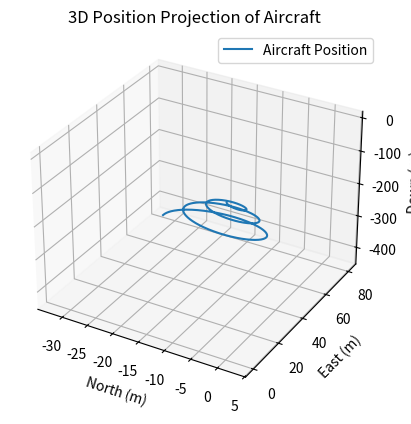
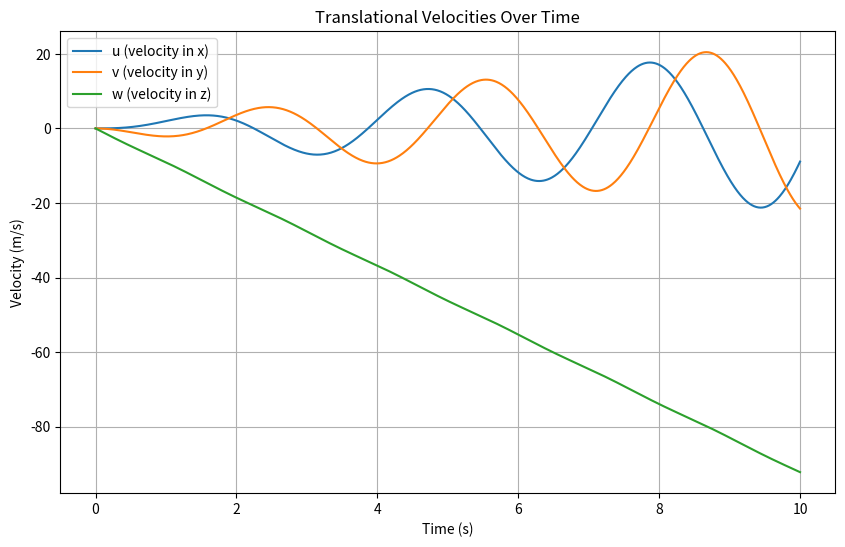
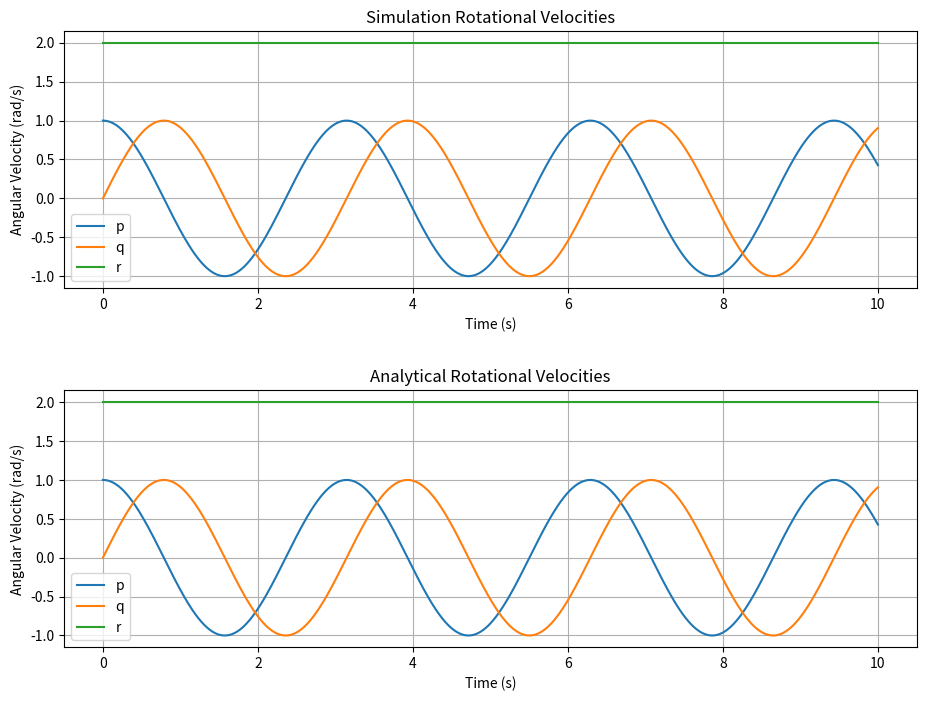

These charts were generated, in order, by the following Python code:
import numpy as np
import matplotlib.pyplot as plt
from mpl_toolkits.mplot3d import Axes3D

mass = 11  
Jx = 1 
Jy = 1 
Jz = 2  
Jxz = 0  
forces = np.array([0, 0, -mass * 9.81]) 
moments = np.array([0, 0, 0])  # No moments applied

def equations_of_motion(state, mass, Jx, Jy, Jz, Jxz, forces, moments):

    north, east, down, u, v, w, p, q, r, phi, theta, psi = state

    fx, fy, fz = forces
    Mx, My, Mz = moments

    phi = np.radians(phi)
    theta = np.radians(theta)
    psi = np.radians(psi)

    north_dot = np.cos(theta) * np.cos(psi) * u + (np.sin(phi) * np.sin(theta) * np.cos(psi) - np.cos(phi) * np.sin(psi)) * v + (np.cos(phi) * np.sin(theta) * np.cos(psi) + np.sin(phi) * np.sin(psi)) * w
    east_dot = np.cos(theta) * np.sin(psi) * u + (np.sin(phi) * np.sin(theta) * np.sin(psi) + np.cos(phi) * np.cos(psi)) * v + (np.cos(phi) * np.sin(theta) * np.sin(psi) - np.sin(phi) * np.cos(psi)) * w
    down_dot = -np.sin(theta) * u + np.sin(phi) * np.cos(theta) * v + np.cos(phi) * np.cos(theta) * w

    u_dot = r * v - q * w + fx / mass
    v_dot = p * w - r * u + fy / mass
    w_dot = q * u - p * v + fz / mass

    Gamma1 = (Jxz * (Jx - Jy + Jz)) / (Jx * Jz - Jxz**2)
    Gamma2 = (Jz * (Jz - Jy) + Jxz**2) / (Jx * Jz - Jxz**2)
    Gamma3 = Jz / (Jx * Jz - Jxz**2)
    Gamma4 = Jxz / (Jx * Jz - Jxz**2)
    Gamma5 = (Jz - Jx) / Jy
    Gamma6 = Jxz / Jy
    Gamma7 = ((Jx - Jy) * Jx + Jxz**2) / (Jx * Jz - Jxz**2)
    Gamma8 = Jx / (Jx * Jz - Jxz**2)

    p_dot = Gamma1 * p * q - Gamma2 * q * r + Gamma3 * Mx + Gamma4 * Mz
    q_dot = Gamma5 * p * r - Gamma6 * (p**2 - r**2) + My / Jy
    r_dot = Gamma7 * p * q - Gamma1 * q * r + Gamma4 * Mx + Gamma8 * Mz

    phi_dot = p + (q * np.sin(phi) + r * np.cos(phi)) * np.tan(theta)
    theta_dot = q * np.cos(phi) - r * np.sin(phi)
    psi_dot = (q * np.sin(phi) + r * np.cos(phi)) / np.cos(theta)

    return np.array([north_dot, east_dot, down_dot, u_dot, v_dot, w_dot, p_dot, q_dot, r_dot, phi_dot, theta_dot, psi_dot])

def analytic_equations_of_motion(state, J1, J2, J3):

    p,q,r = state

    p_dot = (J1-J3)*q*r/J1
    q_dot = (J3-J1)*p*r/J1
    r_dot = 0

    return np.array([p_dot, q_dot, r_dot])

# solving EOMs using RK4 method
def rk4_step(state, dt, mass, Jx, Jy, Jz, Jxz, forces, moments):
    k1 = equations_of_motion(state, mass, Jx, Jy, Jz, Jxz, forces, moments)
    k2 = equations_of_motion(state + dt/2 * k1, mass, Jx, Jy, Jz, Jxz, forces, moments)
    k3 = equations_of_motion(state + dt/2 * k2, mass, Jx, Jy, Jz, Jxz, forces, moments)
    k4 = equations_of_motion(state + dt * k3, mass, Jx, Jy, Jz, Jxz, forces, moments)

    state_new = state + dt/6 * (k1 + 2*k2 + 2*k3 + k4)
    return state_new

def rk4_step_analytic(state, dt, J1, J2, J3):
    k1 = analytic_equations_of_motion(state, J1, J2, J3)
    k2 = analytic_equations_of_motion(state + dt/2 * k1, J1, J2, J3)
    k3 = analytic_equations_of_motion(state + dt/2 * k2, J1, J2, J3)
    k4 = analytic_equations_of_motion(state + dt * k3, J1, J2, J3)

    state_new = state + dt/6 * (k1 + 2*k2 + 2*k3 + k4)
    return state_new

initial_state = np.array([0, 0, 10, 0, 0, 0, 1, 0, 2, 10, 2, 2])  # [north, east, down, u, v, w, p, q, r, phi, theta, psi]
initial_state2 = np.array([1, 0, 2])  # [p, q, r]

dt = 0.01  
t_end = 10  
num_steps = int(t_end / dt)
time = np.linspace(0, t_end, num_steps)

# simulation
states = np.zeros((num_steps, len(initial_state)))
states[0, :] = initial_state

for i in range(1, num_steps):
    states[i, :] = rk4_step(states[i-1, :], dt, mass, Jx, Jy, Jz, Jxz, forces, moments)

# extract simulation results
north = states[:, 0]
east = states[:, 1]
down = states[:, 2]
u = states[:, 3]
v = states[:, 4]
w = states[:, 5]
p = states[:, 6]
q = states[:, 7]
r = states[:, 8]
phi = states[:, 9]
theta = states[:, 10]
psi = states[:, 11]

# analytical solution
states_analytic = np.zeros((num_steps, len(initial_state2)))
states_analytic[0, :] = initial_state2

for i in range(1, num_steps):
    states_analytic[i, :] = rk4_step_analytic(states_analytic[i-1, :], dt, Jx, Jy, Jz)

# extract analytical results
p_ana = states_analytic[:, 0]
q_ana = states_analytic[:, 1]
r_ana = states_analytic[:, 2]

# Plotting
fig = plt.figure()
ax = fig.add_subplot(111, projection='3d')
ax.plot(north, east, down, label='Aircraft Position')
ax.set_xlabel('North (m)')
ax.set_ylabel('East (m)')
ax.set_zlabel('Down (m)')
ax.set_title('3D Position Projection of Aircraft')
ax.legend()

plt.figure(figsize=(10, 6))
plt.plot(time, u, label="u (velocity in x)")
plt.plot(time, v, label="v (velocity in y)")
plt.plot(time, w, label="w (velocity in z)")
plt.xlabel("Time (s)")
plt.ylabel("Velocity (m/s)")
plt.legend()
plt.title("Translational Velocities Over Time")
plt.grid()

fig, ax = plt.subplots(2, figsize=(11, 8))
ax[0].plot(time, p, label="p")
ax[0].plot(time, q, label="q")
ax[0].plot(time, r, label="r")
ax[0].set_xlabel("Time (s)")
ax[0].set_ylabel("Angular Velocity (rad/s)")
ax[0].legend()
ax[0].set_title("Simulation Rotational Velocities")
ax[0].grid()

ax[1].plot(time, p_ana, label="p")
ax[1].plot(time, q_ana, label="q")
ax[1].plot(time, r_ana, label="r")
ax[1].set_xlabel("Time (s)")
ax[1].set_ylabel("Angular Velocity (rad/s)")
ax[1].legend()
ax[1].set_title("Analytical Rotational Velocities")
plt.grid()

plt.subplots_adjust(hspace=0.4)
plt.show()
